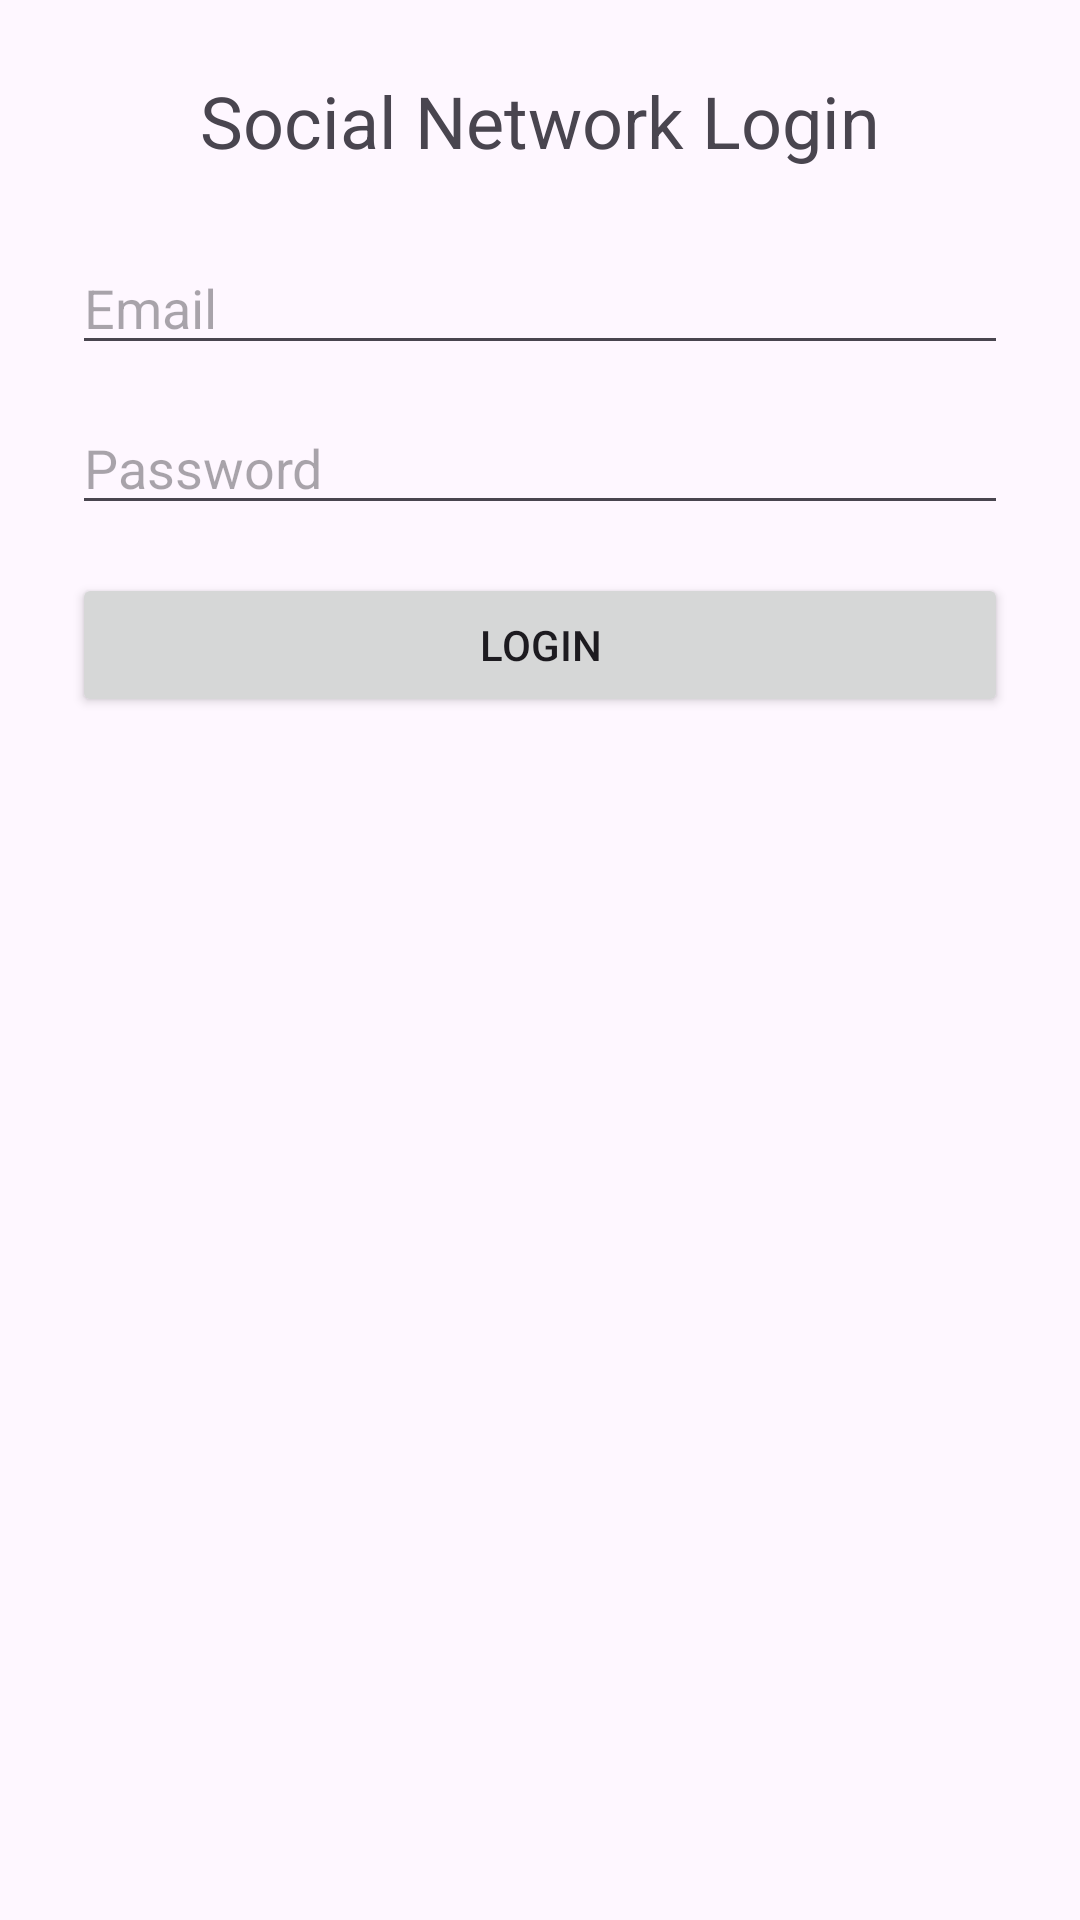

Produce the Android XML layout that renders to this screen, including the resource entries it uses.
<!-- AndroidManifest.xml: application theme Theme.OkonApp -->
<!-- res/layout/activity_page6.xml -->
<?xml version="1.0" encoding="utf-8"?>
<LinearLayout xmlns:android="http://schemas.android.com/apk/res/android"
    android:id="@+id/page6Layout"
    android:layout_width="match_parent"
    android:layout_height="match_parent"
    android:orientation="vertical"
    android:padding="24dp">

    <TextView
        android:layout_width="match_parent"
        android:layout_height="wrap_content"
        android:text="Social Network Login"
        android:textSize="24sp"
        android:gravity="center"
        android:paddingBottom="24dp" />

    <EditText
        android:id="@+id/etEmail"
        android:layout_width="match_parent"
        android:layout_height="wrap_content"
        android:hint="Email"
        android:inputType="textEmailAddress" />

    <EditText
        android:id="@+id/etPassword"
        android:layout_width="match_parent"
        android:layout_height="wrap_content"
        android:hint="Password"
        android:inputType="textPassword"
        android:layout_marginTop="12dp" />

    <Button
        android:id="@+id/btnLogin"
        android:layout_width="match_parent"
        android:layout_height="wrap_content"
        android:text="Login"
        android:layout_marginTop="16dp" />

</LinearLayout>
<!-- resources referenced by this layout -->
<resources>
  <style name="Theme.OkonApp" parent="Base.Theme.OkonApp" />
  <style name="Base.Theme.OkonApp" parent="Theme.Material3.DayNight.NoActionBar">
          
          
      </style>
</resources>
